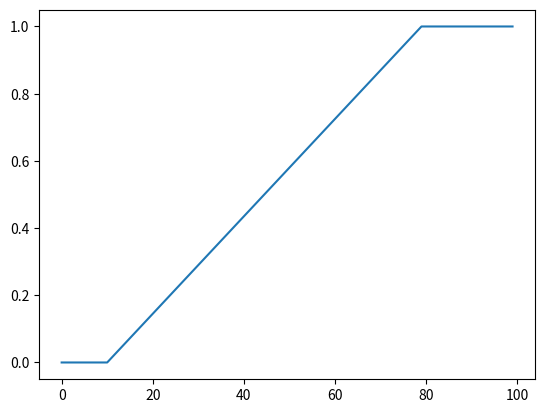

Generate this figure with matplotlib:
import dataclasses

import numpy as np


@dataclasses.dataclass
class _FlatCos:
    total_steps: int
    flat_rate: float
    cos_rate: float

    def __call__(self, step: int):
        flat_steps = int(self.flat_rate / (self.flat_rate + self.cos_rate) * self.total_steps)
        cos_steps = self.total_steps - flat_steps
        if step <= flat_steps:
            return 1
        f = np.cos((step - flat_steps) / cos_steps * np.pi) * 0.5 + 0.5
        return np.clip(f, 0, 1)


def flat_cos(total_steps: int, flat_rate: float = 1., cos_rate: float = 0.72):
    return _FlatCos(total_steps, flat_rate, cos_rate)


@dataclasses.dataclass
class _Linear:
    total_steps: int
    start: float
    stop: float
    flat_rate_pre: float
    flat_rate_post: float

    def __post_init__(self):
        steps_pre = int(self.flat_rate_pre * total_steps)
        steps_post = int(self.flat_rate_post * total_steps)
        linear_steps = total_steps - steps_pre - steps_post
        self.schedule = np.concatenate((
            np.ones(steps_pre) * self.start,
            np.linspace(self.start, self.stop, linear_steps),
            np.ones(steps_post) * self.stop,
        ))

    def __call__(self, step: int):
        return self.schedule[step]


def linear(total_steps: int, start: float = 0., stop: float = 1., flat_rate_pre: float = 0., flat_rate_post: float = 0.):
    return _Linear(total_steps, start, stop, flat_rate_pre, flat_rate_post)


# %%
if __name__ == '__main__':
    # %%
    import matplotlib.pyplot as plt

    # %%
    total_steps = 100
    sched = linear(total_steps, flat_rate_pre=0.1, flat_rate_post=0.2)
    # sched = flat_cos(total_steps)
    values = [sched(n) for n in range(total_steps)]

    plt.plot(range(total_steps), values)
    plt.show()
